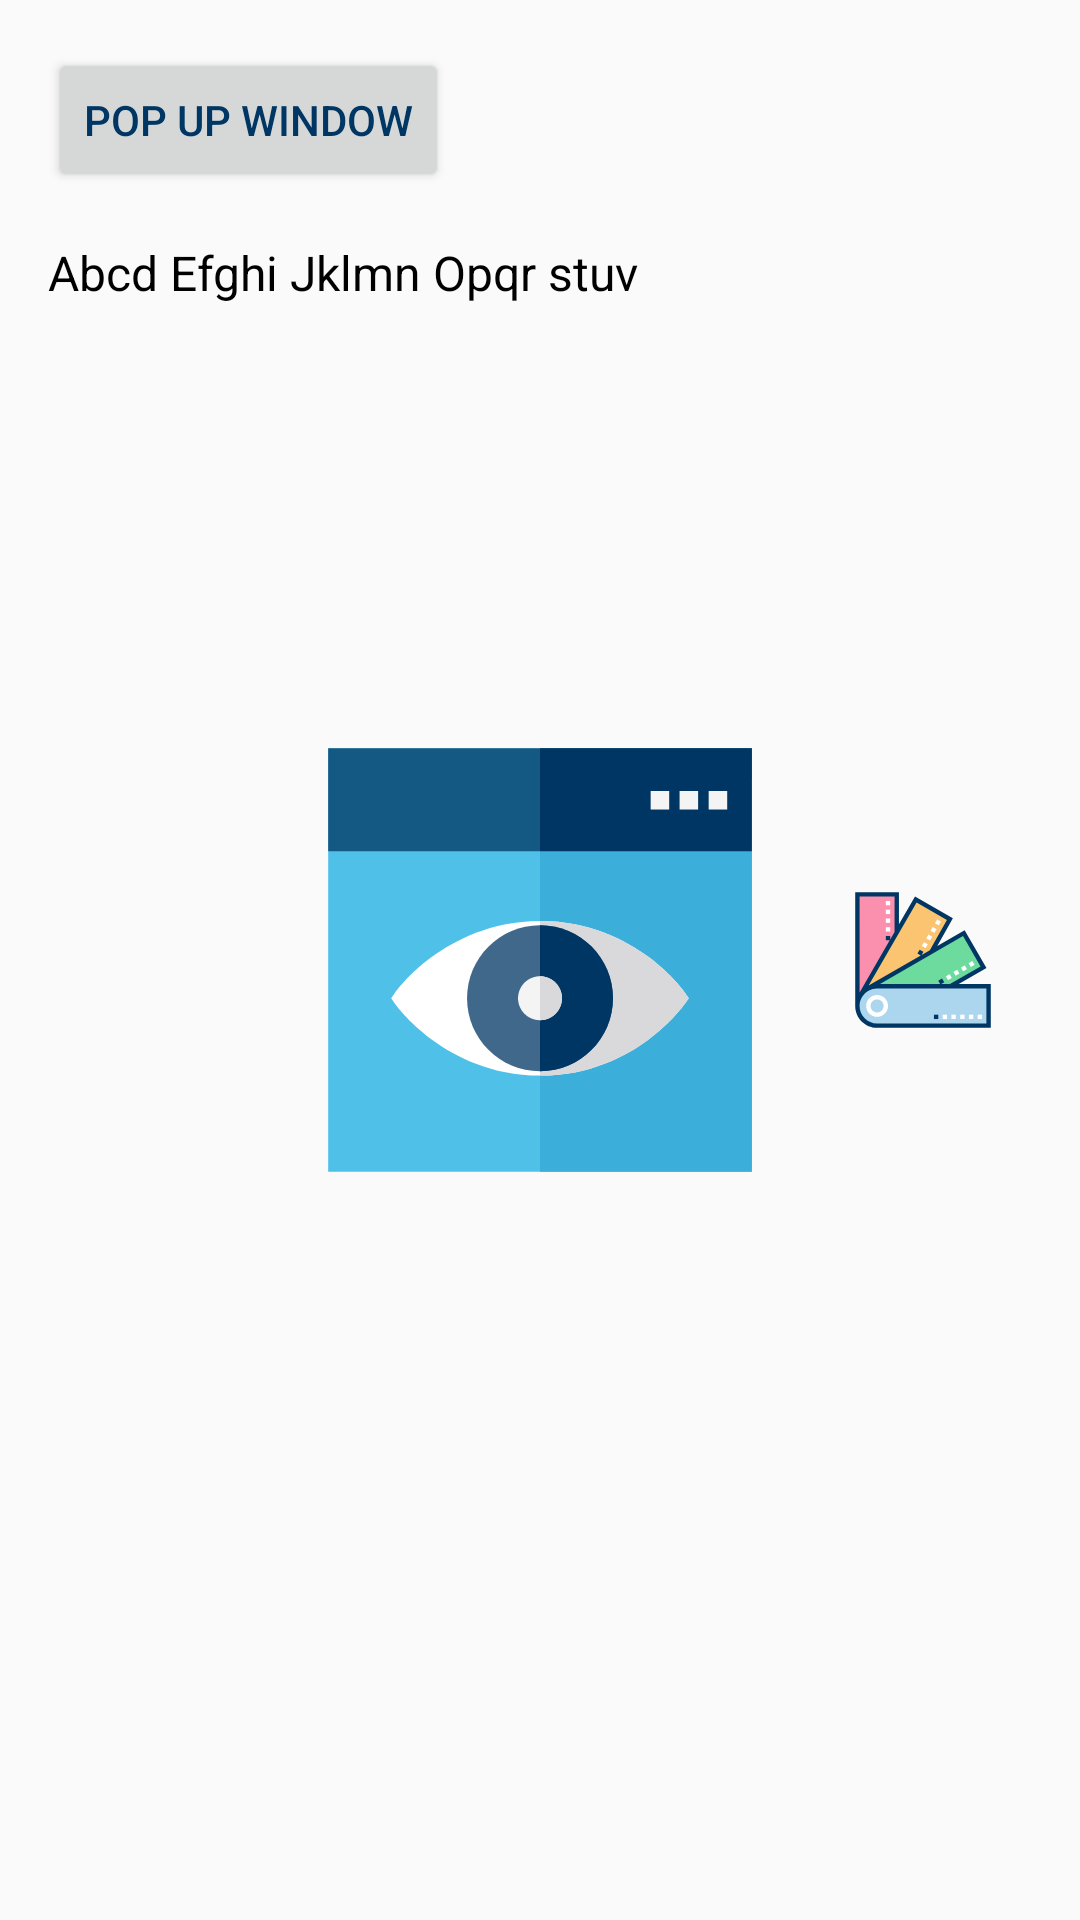

This screen was rendered from an Android layout file. Write that file and the resources it references.
<!-- AndroidManifest.xml: application theme AppTheme -->
<!-- res/layout/activity_popup.xml -->
<?xml version="1.0" encoding="utf-8"?>
<android.support.constraint.ConstraintLayout
    xmlns:android="http://schemas.android.com/apk/res/android"
    xmlns:app="http://schemas.android.com/apk/res-auto"
    xmlns:tools="http://schemas.android.com/tools"
    android:layout_width="match_parent"
    android:layout_height="match_parent"
    tools:context="com.demo.nahidul.androiduicomponent.PopupActivity">

    <Button
        android:id="@+id/btn_popup_window"
        android:layout_width="wrap_content"
        android:layout_height="wrap_content"
        android:text="Pop Up Window"
        android:textSize="14sp"
        android:textColor="#003663"
        android:onClick="showPopupWindow"
        app:layout_constraintLeft_toLeftOf="parent"
        app:layout_constraintTop_toTopOf="parent"
        android:layout_marginTop="16dp"
        android:layout_marginLeft="16dp"/>

    <TextView
        android:id="@+id/tv_cp_notes1"
        android:layout_width="0dp"
        android:layout_height="wrap_content"
        android:text="Abcd Efghi Jklmn Opqr stuv"
        android:textSize="16sp"
        android:textColor="#000"
        android:layout_marginLeft="16dp"
        android:layout_marginRight="16dp"
        android:layout_marginTop="16dp"
        android:lineSpacingExtra="5dp"
        app:layout_constraintLeft_toLeftOf="parent"
        app:layout_constraintRight_toRightOf="parent"
        app:layout_constraintTop_toBottomOf="@id/btn_popup_window"/>

    <CheckBox
        android:id="@+id/cb_test"
        android:layout_width="wrap_content"
        android:layout_height="wrap_content"
        android:text="Say, Hello"
        android:textColor="@color/check_box_selector"
        android:enabled="false"
        android:theme="@style/checkbox_theme"
        android:visibility="gone"
        app:layout_constraintTop_toTopOf="parent"
        app:layout_constraintBottom_toBottomOf="parent"
        app:layout_constraintLeft_toLeftOf="parent"
        app:layout_constraintRight_toRightOf="parent"/>

    <ImageView
        android:id="@+id/iv_test1"
        android:layout_width="150dp"
        android:layout_height="150dp"
        android:src="@drawable/ic_preview"
        android:scaleType="fitXY"
        app:layout_constraintTop_toTopOf="parent"
        app:layout_constraintBottom_toBottomOf="parent"
        app:layout_constraintLeft_toLeftOf="parent"
        app:layout_constraintRight_toRightOf="parent"/>

    <ImageView
        android:layout_width="48dp"
        android:layout_height="48dp"
        android:src="@drawable/ic_color_filter"
        android:scaleType="fitXY"
        app:layout_constraintTop_toTopOf="parent"
        app:layout_constraintBottom_toBottomOf="parent"
        app:layout_constraintLeft_toRightOf="@id/iv_test1"
        app:layout_constraintRight_toRightOf="parent"/>
</android.support.constraint.ConstraintLayout>
<!-- resources referenced by this layout -->
<resources>
  <!-- drawable ic_color_filter: vector/xml drawable (drawable, 3019 chars, omitted) -->
  <!-- drawable ic_preview: vector/xml drawable (drawable, 2089 chars, omitted) -->
  <style name="checkbox_theme" parent="Theme.AppCompat.Light">
          <item name="colorControlNormal">@color/check_box_selector</item>
          <item name="colorControlActivated">@color/check_box_selector</item>
      </style>
  <style name="AppTheme" parent="Theme.AppCompat.Light.DarkActionBar">
          
          <item name="colorPrimary">@color/colorPrimary</item>
          <item name="colorPrimaryDark">@color/colorPrimaryDark</item>
          <item name="colorAccent">#003663</item>
      </style>
  <color name="colorPrimary">#3F51B5</color>
  <color name="colorPrimaryDark">#303F9F</color>
</resources>
